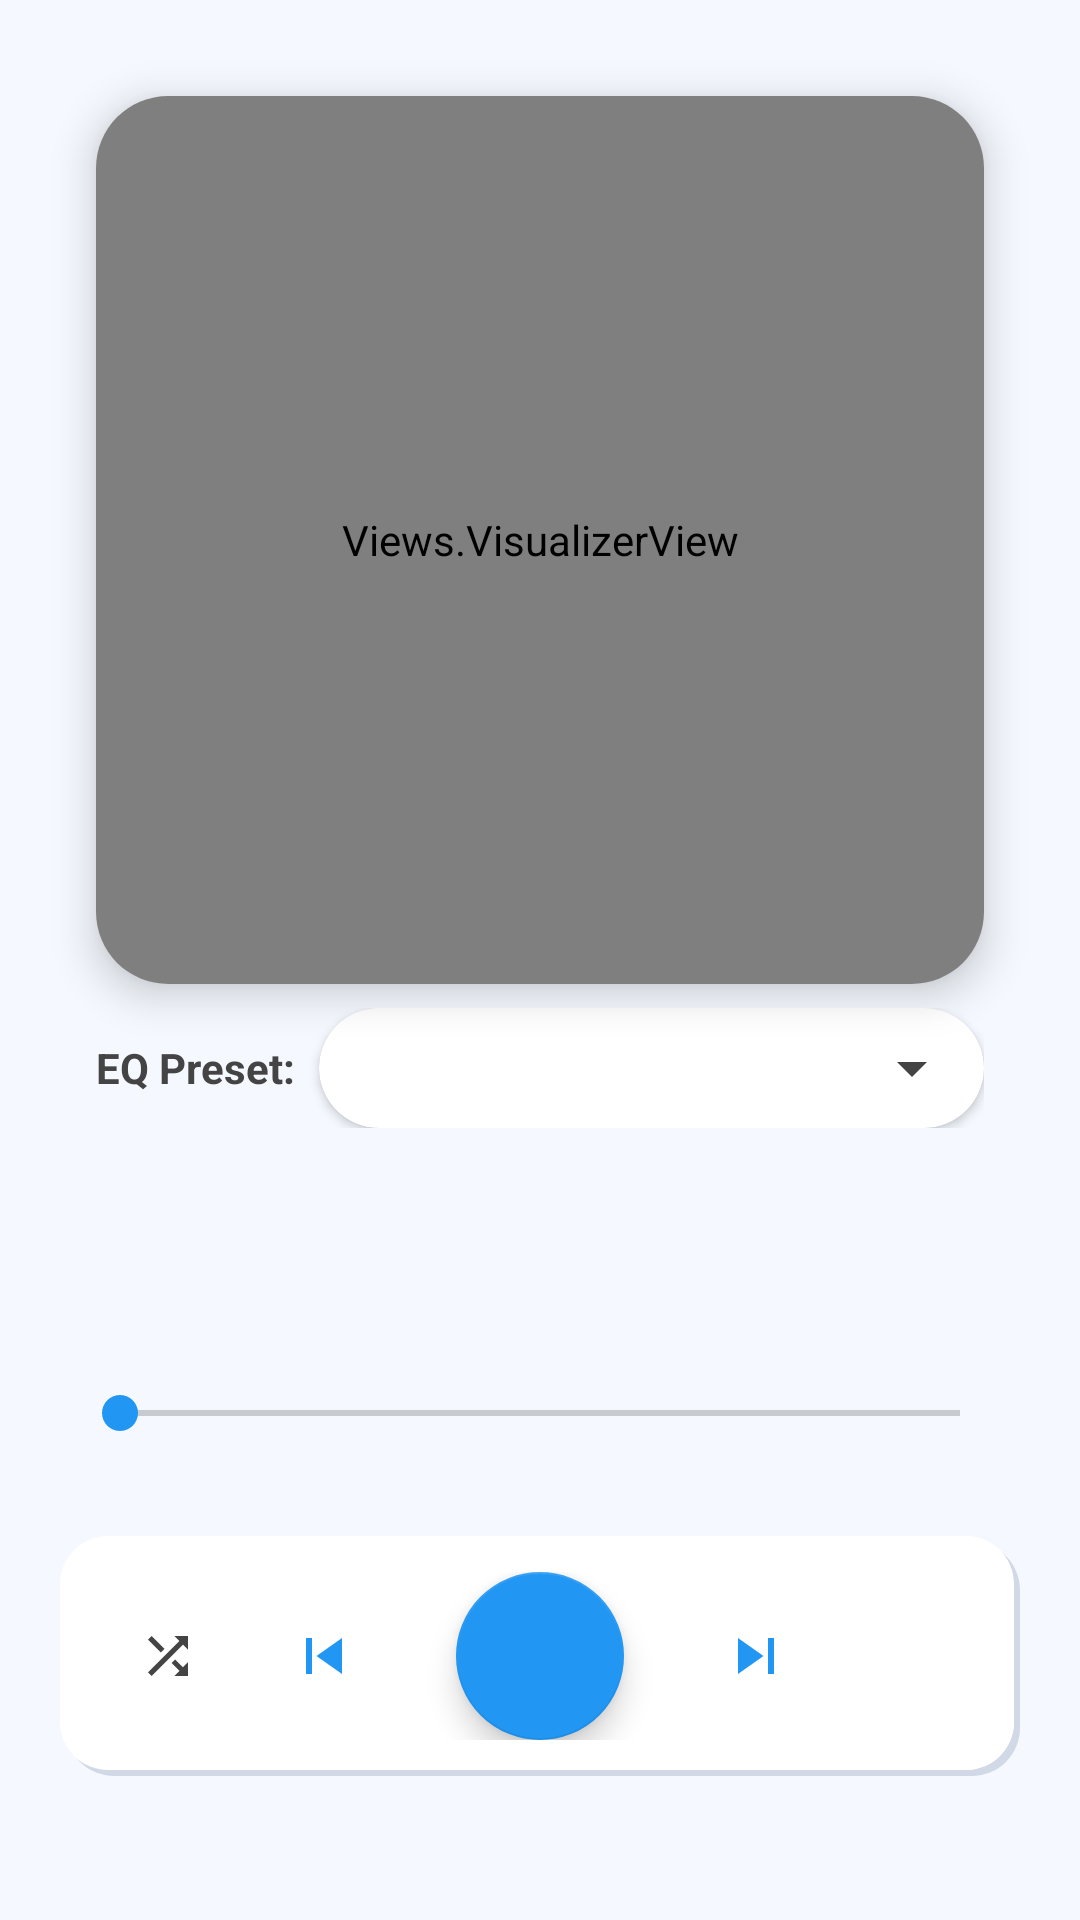

The Android layout XML behind this screen, and the referenced resources:
<!-- AndroidManifest.xml: application theme Theme.SoundVault -->
<!-- res/layout/fragment_now_playing.xml -->
<?xml version="1.0" encoding="utf-8"?>
<androidx.constraintlayout.widget.ConstraintLayout xmlns:android="http://schemas.android.com/apk/res/android"
    xmlns:app="http://schemas.android.com/apk/res-auto"
    xmlns:tools="http://schemas.android.com/tools"
    android:layout_width="match_parent"
    android:layout_height="match_parent"
    android:background="?attr/customBackgroundColor">

    <androidx.cardview.widget.CardView
        android:id="@+id/visualizer_container"
        android:layout_width="0dp"
        android:layout_height="0dp"
        android:layout_margin="32dp"
        app:cardCornerRadius="24dp"
        app:cardElevation="8dp"
        app:layout_constraintDimensionRatio="1:1"
        app:layout_constraintEnd_toEndOf="parent"
        app:layout_constraintStart_toStartOf="parent"
        app:layout_constraintTop_toTopOf="parent">

        <Views.VisualizerView
            android:id="@+id/visualizerView"
            android:layout_width="match_parent"
            android:layout_height="match_parent"
            app:waveColor="?attr/customPrimaryColor"
            app:backgroundColor="?attr/customSurfaceColor" />
    </androidx.cardview.widget.CardView>

    <LinearLayout
        android:id="@+id/eq_container"
        android:layout_width="0dp"
        android:layout_height="wrap_content"
        android:layout_marginTop="8dp"
        android:gravity="center"
        android:orientation="horizontal"
        android:paddingHorizontal="32dp"
        app:layout_constraintEnd_toEndOf="parent"
        app:layout_constraintStart_toStartOf="parent"
        app:layout_constraintTop_toBottomOf="@+id/visualizer_container">

        <TextView
            android:layout_width="wrap_content"
            android:layout_height="wrap_content"
            android:text="@string/eq_preset_label"
            android:textColor="?attr/customTextColor"
            android:textSize="14sp"
            android:textStyle="bold" />

        <androidx.cardview.widget.CardView
            android:layout_width="0dp"
            android:layout_height="wrap_content"
            android:layout_weight="1"
            android:layout_marginStart="8dp"
            app:cardBackgroundColor="?attr/customSurfaceColor"
            app:cardCornerRadius="20dp"
            app:cardElevation="2dp">

            <Spinner
                android:id="@+id/now_playing_eq_spinner"
                android:layout_width="match_parent"
                android:layout_height="wrap_content"
                android:minHeight="40dp"
                android:paddingHorizontal="8dp"
                android:gravity="center"
                android:popupBackground="?attr/customSurfaceColor" />
        </androidx.cardview.widget.CardView>
    </LinearLayout>

    <TextView
        android:id="@+id/title"
        android:layout_width="0dp"
        android:layout_height="wrap_content"
        android:layout_marginStart="24dp"
        android:layout_marginTop="12dp"
        android:layout_marginEnd="24dp"
        android:ellipsize="end"
        android:maxLines="1"
        android:textAlignment="center"
        android:textColor="?attr/customTextColor"
        android:textSize="22sp"
        android:textStyle="bold"
        app:layout_constraintEnd_toEndOf="parent"
        app:layout_constraintStart_toStartOf="parent"
        app:layout_constraintTop_toBottomOf="@+id/eq_container"
        tools:text="Song Title" />

    <TextView
        android:id="@+id/artist"
        android:layout_width="0dp"
        android:layout_height="wrap_content"
        android:layout_marginStart="24dp"
        android:layout_marginTop="4dp"
        android:layout_marginEnd="24dp"
        android:ellipsize="end"
        android:maxLines="1"
        android:textAlignment="center"
        android:textColor="?attr/customSecondaryColor"
        android:textSize="18sp"
        app:layout_constraintEnd_toEndOf="parent"
        app:layout_constraintStart_toStartOf="parent"
        app:layout_constraintTop_toBottomOf="@+id/title"
        tools:text="Artist Name" />

    <SeekBar
        android:id="@+id/seek_bar"
        android:layout_width="0dp"
        android:layout_height="wrap_content"
        android:layout_marginStart="24dp"
        android:layout_marginEnd="24dp"
        android:layout_marginBottom="32dp"
        android:progressTint="?attr/customPrimaryColor"
        android:thumbTint="?attr/customPrimaryColor"
        app:layout_constraintBottom_toTopOf="@+id/controls_card"
        app:layout_constraintEnd_toEndOf="parent"
        app:layout_constraintStart_toStartOf="parent" />

    <FrameLayout
        android:id="@+id/controls_card"
        android:layout_width="wrap_content"
        android:layout_height="wrap_content"
        android:layout_marginBottom="48dp"
        android:background="@drawable/bg_card_3d"
        android:padding="12dp"
        app:layout_constraintBottom_toBottomOf="parent"
        app:layout_constraintEnd_toEndOf="parent"
        app:layout_constraintStart_toStartOf="parent">

        <LinearLayout
            android:id="@+id/controls"
            android:layout_width="wrap_content"
            android:layout_height="wrap_content"
            android:gravity="center"
            android:orientation="horizontal">

            <com.google.android.material.button.MaterialButton
                android:id="@+id/shuffle"
                style="@style/Widget.MaterialComponents.Button.TextButton.Icon"
                android:layout_width="48dp"
                android:layout_height="48dp"
                android:insetLeft="0dp"
                android:insetTop="0dp"
                android:insetRight="0dp"
                android:insetBottom="0dp"
                app:cornerRadius="24dp"
                app:icon="@drawable/ic_shuffle"
                app:iconGravity="textStart"
                app:iconPadding="0dp"
                app:iconSize="20dp"
                app:iconTint="?attr/customTextColor" />

            <ImageButton
                android:id="@+id/previous"
                android:layout_width="56dp"
                android:layout_height="56dp"
                android:background="?attr/selectableItemBackgroundBorderless"
                android:contentDescription="@string/previous"
                android:src="@drawable/ic_previous"
                app:tint="?attr/customPrimaryColor" />

            <com.google.android.material.floatingactionbutton.FloatingActionButton
                android:id="@+id/play_pause"
                android:layout_width="wrap_content"
                android:layout_height="wrap_content"
                android:layout_marginHorizontal="16dp"
                android:contentDescription="@string/play_pause"
                android:src="@drawable/ic_play"
                app:backgroundTint="?attr/customPrimaryColor"
                app:fabSize="normal"
                app:tint="@color/white" />

            <ImageButton
                android:id="@+id/next"
                android:layout_width="56dp"
                android:layout_height="56dp"
                android:background="?attr/selectableItemBackgroundBorderless"
                android:contentDescription="@string/next"
                android:src="@drawable/ic_next"
                app:tint="?attr/customPrimaryColor" />

            <ImageButton
                android:id="@+id/stop"
                android:layout_width="48dp"
                android:layout_height="48dp"
                android:background="?attr/selectableItemBackgroundBorderless"
                android:contentDescription="@string/stop"
                android:src="@drawable/ic_stop"
                app:tint="?attr/customTextColor" />

        </LinearLayout>
    </FrameLayout>

</androidx.constraintlayout.widget.ConstraintLayout>
<!-- resources referenced by this layout -->
<resources>
  <color name="white">#FFFFFFFF</color>
  <!-- drawable bg_card_3d (drawable) -->
  <?xml version="1.0" encoding="utf-8"?>
  <layer-list xmlns:android="http://schemas.android.com/apk/res/android">
      
      <item
          android:bottom="0dp"
          android:left="2dp"
          android:right="0dp"
          android:top="2dp">
          <shape android:shape="rectangle">
              <corners android:radius="16dp" />
              <solid android:color="?attr/customShadowDark" />
          </shape>
      </item>
  
      
      <item
          android:bottom="2dp"
          android:left="0dp"
          android:right="2dp"
          android:top="0dp">
          <shape android:shape="rectangle">
              <corners android:radius="16dp" />
              <solid android:color="?attr/customShadowLight" />
          </shape>
      </item>
  
      
      <item
          android:bottom="2dp"
          android:left="2dp"
          android:right="2dp"
          android:top="2dp">
          <shape android:shape="rectangle">
              <corners android:radius="16dp" />
              <solid android:color="?attr/customSurfaceColor" />
          </shape>
      </item>
  </layer-list>
  <!-- drawable ic_next (drawable) -->
  <vector xmlns:android="http://schemas.android.com/apk/res/android"
      android:width="24dp"
      android:height="24dp"
      android:viewportWidth="24"
      android:viewportHeight="24">
      <path
          android:fillColor="@android:color/white"
          android:pathData="M6,18l8.5,-6L6,6v12zM16,6v12h2V6h-2z" />
  </vector>
  <!-- drawable ic_previous (drawable) -->
  <vector xmlns:android="http://schemas.android.com/apk/res/android"
      android:width="24dp"
      android:height="24dp"
      android:viewportWidth="24"
      android:viewportHeight="24">
      <path
          android:fillColor="@android:color/white"
          android:pathData="M6,6h2v12H6zm3.5,6l8.5,6V6z" />
  </vector>
  <!-- drawable ic_shuffle (drawable) -->
  <vector xmlns:android="http://schemas.android.com/apk/res/android"
      android:width="24dp"
      android:height="24dp"
      android:viewportWidth="24"
      android:viewportHeight="24"
      android:tint="?attr/colorControlNormal">
      <path
          android:fillColor="@android:color/white"
          android:pathData="M10.59,9.17L5.41,4L4,5.41l5.17,5.17L10.59,9.17z M14.5,4l2.04,2.04L4,18.59L5.41,20L17.96,7.45L20,9.5V4H14.5z M14.83,13.41 l-1.41,1.41l3.13,3.13L14.5,20H20v-5.5l-2.04,2.04L14.83,13.41z" />
  </vector>
  <string name="eq_preset_label">EQ Preset: </string>
  <string name="next">Next Song</string>
  <string name="play_pause">Play or Pause</string>
  <string name="previous">Previous Song</string>
  <string name="stop">Stop Playback</string>
  <color name="black">#FF000000</color>
  <style name="Theme.SoundVault.Dialog" parent="Theme.MaterialComponents.DayNight.Dialog.Alert">
          <item name="android:background">?attr/customSurfaceColor</item>
          <item name="android:windowBackground">@android:color/transparent</item>
          <item name="colorAccent">?attr/customPrimaryColor</item>
          <item name="android:textColor">?attr/customTextColor</item>
          <item name="android:textColorPrimary">?attr/customTextColor</item>
      </style>
  <color name="blue_bg">#F5F9FF</color>
  <color name="blue_primary">#2196F3</color>
  <color name="blue_accent">#03A9F4</color>
</resources>
